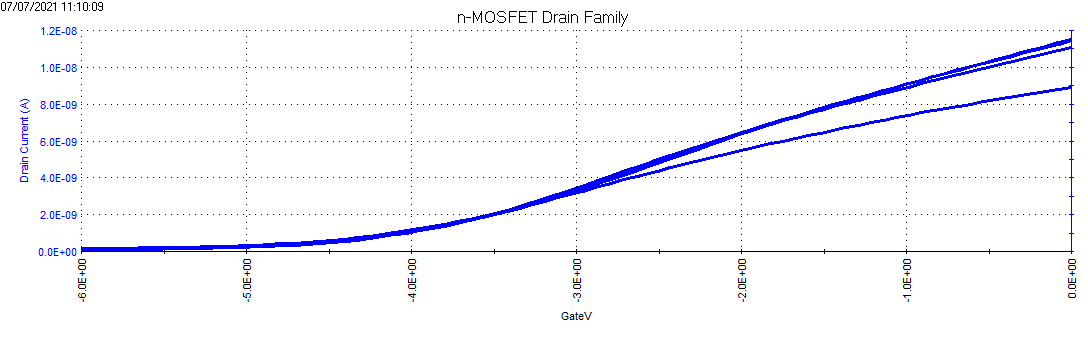

The data file committed next to this chart (first rows):
DrainI(1), DrainV(1), BulkI(1), BulkV(1), GateI(1), GateV(1), DrainI(2), DrainV(2), BulkI(2), BulkV(2), GateI(2), GateV(2), DrainI(3), DrainV(3), BulkI(3), BulkV(3), GateI(3), GateV(3), DrainI(4), DrainV(4), BulkI(4), BulkV(4), GateI(4), GateV(4)
95.8749E-12, 500.0000E-3, 11.0583E-12, -1.0000E+0, -10.2636E-12, -6.0000E+0, 132.1977E-12, 1.0000E+0, 13.1356E-12, -1.0000E+0, -53.4341E-12, -6.0000E+0, 149.6646E-12, 1.5000E+0, 14.9584E-12, -1.0000E+0, -86.6566E-12, -6.0000E+0, 181.9890E-12, 2.0000E+0, 16.2727E-12, -1.0000E+0, 27.7296E-12, -6.0000E+0
97.3901E-12, 500.0000E-3, 11.8214E-12, -1.0000E+0, -5.0910E-12, -5.9240E+0, 130.6404E-12, 1.0000E+0, 13.3476E-12, -1.0000E+0, 1.4692E-12, -5.9240E+0, 141.9203E-12, 1.5000E+0, 12.3725E-12, -1.0000E+0, -9.6328E-12, -5.9240E+0, 169.8674E-12, 2.0000E+0, 13.6867E-12, -1.0000E+0, -1.2641E-12, -5.9240E+0
108.8383E-12, 500.0000E-3, 11.2703E-12, -1.0000E+0, -6.8573E-12, -5.8480E+0, 131.9031E-12, 1.0000E+0, 13.1780E-12, -1.0000E+0, -5.0910E-12, -5.8480E+0, 151.2640E-12, 1.5000E+0, 15.1280E-12, -1.0000E+0, -2.4837E-12, -5.8480E+0, 171.6351E-12, 2.0000E+0, 14.1954E-12, -1.0000E+0, -1.0539E-12, -5.8480E+0
112.2055E-12, 500.0000E-3, 9.0659E-12, -1.0000E+0, -633.3961E-15, -5.7720E+0, 131.1034E-12, 1.0000E+0, 11.5247E-12, -1.0000E+0, 2.2683E-12, -5.7720E+0, 153.2843E-12, 1.5000E+0, 12.9236E-12, -1.0000E+0, 2.3944E-12, -5.7720E+0, 178.9586E-12, 2.0000E+0, 12.7540E-12, -1.0000E+0, 2.5206E-12, -5.7720E+0
116.5406E-12, 500.0000E-3, 10.5920E-12, -1.0000E+0, -5.7218E-12, -5.6960E+0, 143.4355E-12, 1.0000E+0, 13.2204E-12, -1.0000E+0, 3.5299E-12, -5.6960E+0, 160.9866E-12, 1.5000E+0, 12.4997E-12, -1.0000E+0, 2.1421E-12, -5.6960E+0, 180.3896E-12, 2.0000E+0, 12.6693E-12, -1.0000E+0, -507.2331E-15, -5.6960E+0
126.6420E-12, 500.0000E-3, 10.7616E-12, -1.0000E+0, -339.0205E-15, -5.6205E+0, 151.8112E-12, 1.0000E+0, 10.9312E-12, -1.0000E+0, -4.0397E-12, -5.6205E+0, 172.0981E-12, 1.5000E+0, 11.9486E-12, -1.0000E+0, 5.5064E-12, -5.6205E+0, 197.1831E-12, 2.0000E+0, 13.8138E-12, -1.0000E+0, 6.0952E-12, -5.6205E+0
134.9335E-12, 500.0000E-3, 8.9387E-12, -1.0000E+0, 3.5299E-12, -5.5445E+0, 160.3552E-12, 1.0000E+0, 10.8464E-12, -1.0000E+0, 2.4785E-12, -5.5445E+0, 177.0225E-12, 1.5000E+0, 13.8138E-12, -1.0000E+0, 1.0487E-12, -5.5445E+0, 201.1395E-12, 2.0000E+0, 13.5595E-12, -1.0000E+0, -5.1751E-12, -5.5445E+0
144.1931E-12, 500.0000E-3, 10.8464E-12, -1.0000E+0, 5.2541E-12, -5.4685E+0, 161.7021E-12, 1.0000E+0, 12.4149E-12, -1.0000E+0, -1.5585E-12, -5.4685E+0, 182.2415E-12, 1.5000E+0, 11.6094E-12, -1.0000E+0, 2.0580E-12, -5.4685E+0, 216.8808E-12, 2.0000E+0, 13.8138E-12, -1.0000E+0, -1.9791E-12, -5.4685E+0
159.8923E-12, 500.0000E-3, 11.6094E-12, -1.0000E+0, 3.4458E-12, -5.3925E+0, 175.5915E-12, 1.0000E+0, 12.7116E-12, -1.0000E+0, -2.9043E-12, -5.3925E+0, 191.6695E-12, 1.5000E+0, 13.1780E-12, -1.0000E+0, -4.0397E-12, -5.3925E+0, 224.3726E-12, 2.0000E+0, 11.6519E-12, -1.0000E+0, 2.8150E-12, -5.3925E+0
167.3841E-12, 500.0000E-3, 9.9562E-12, -1.0000E+0, 2.9411E-12, -5.3165E+0, 187.7973E-12, 1.0000E+0, 10.4225E-12, -1.0000E+0, -1.1800E-12, -5.3165E+0, 201.0132E-12, 1.5000E+0, 11.7366E-12, -1.0000E+0, -843.6585E-15, -5.3165E+0, 243.7335E-12, 2.0000E+0, 12.2453E-12, -1.0000E+0, -1.6847E-12, -5.3165E+0
186.4083E-12, 500.0000E-3, 10.3800E-12, -1.0000E+0, 1.5534E-12, -5.2405E+0, 204.6749E-12, 1.0000E+0, 10.7616E-12, -1.0000E+0, -2.2734E-12, -5.2405E+0, 219.1536E-12, 1.5000E+0, 13.2628E-12, -1.0000E+0, -2.0632E-12, -5.2405E+0, 257.5387E-12, 2.0000E+0, 12.4573E-12, -1.0000E+0, 2.1842E-12, -5.2405E+0
200.8028E-12, 500.0000E-3, 11.4399E-12, -1.0000E+0, 5.7587E-12, -5.1645E+0, 218.0593E-12, 1.0000E+0, 13.2628E-12, -1.0000E+0, -1.4744E-12, -5.1645E+0, 242.5130E-12, 1.5000E+0, 11.9486E-12, -1.0000E+0, -3.4930E-12, -5.1645E+0, 278.2044E-12, 2.0000E+0, 12.1182E-12, -1.0000E+0, 3.2776E-12, -5.1645E+0
213.9345E-12, 500.0000E-3, 11.2703E-12, -1.0000E+0, 6.3054E-12, -5.0885E+0, 239.5246E-12, 1.0000E+0, 10.1257E-12, -1.0000E+0, 1.3851E-12, -5.0885E+0, 257.2862E-12, 1.5000E+0, 9.7442E-12, -1.0000E+0, -1.5165E-12, -5.0885E+0, 293.7353E-12, 2.0000E+0, 13.8986E-12, -1.0000E+0, 1.0908E-12, -5.0885E+0
233.5059E-12, 500.0000E-3, 10.4649E-12, -1.0000E+0, 1.5534E-12, -5.0125E+0, 251.3937E-12, 1.0000E+0, 11.3551E-12, -1.0000E+0, 333.8441E-15, -5.0125E+0, 283.8443E-12, 1.5000E+0, 11.8638E-12, -1.0000E+0, 2.7729E-12, -5.0125E+0, 321.7665E-12, 2.0000E+0, 10.8040E-12, -1.0000E+0, 3.4878E-12, -5.0125E+0
251.3937E-12, 500.0000E-3, 9.1507E-12, -1.0000E+0, 460.0070E-15, -4.9365E+0, 276.5208E-12, 1.0000E+0, 10.7192E-12, -1.0000E+0, 1.3431E-12, -4.9365E+0, 302.6160E-12, 1.5000E+0, 12.5844E-12, -1.0000E+0, 2.8150E-12, -4.9365E+0, 349.2927E-12, 2.0000E+0, 10.4649E-12, -1.0000E+0, 4.6233E-12, -4.9365E+0
276.1000E-12, 500.0000E-3, 10.8040E-12, -1.0000E+0, 81.5320E-15, -4.8610E+0, 308.8452E-12, 1.0000E+0, 12.3301E-12, -1.0000E+0, -633.3961E-15, -4.8610E+0, 327.2801E-12, 1.5000E+0, 10.8464E-12, -1.0000E+0, -633.3961E-15, -4.8610E+0, 377.0714E-12, 2.0000E+0, 12.6693E-12, -1.0000E+0, 2.4365E-12, -4.8610E+0
307.8351E-12, 500.0000E-3, 11.9062E-12, -1.0000E+0, 712.3330E-15, -4.7850E+0, 330.2264E-12, 1.0000E+0, 12.9236E-12, -1.0000E+0, 544.1203E-15, -4.7850E+0, 359.8991E-12, 1.5000E+0, 12.2030E-12, -1.0000E+0, 6.5998E-12, -4.7850E+0, 409.3116E-12, 2.0000E+0, 13.6019E-12, -1.0000E+0, 10.0903E-12, -4.7850E+0
340.6224E-12, 500.0000E-3, 10.4649E-12, -1.0000E+0, 2.4785E-12, -4.7090E+0, 364.4868E-12, 1.0000E+0, 11.5670E-12, -1.0000E+0, 460.0070E-15, -4.7090E+0, 390.4557E-12, 1.5000E+0, 11.2279E-12, -1.0000E+0, 8.1558E-12, -4.7090E+0, 442.4777E-12, 2.0000E+0, 11.1432E-12, -1.0000E+0, 10.8472E-12, -4.7090E+0
377.7028E-12, 500.0000E-3, 10.2105E-12, -1.0000E+0, 5.2541E-12, -4.6330E+0, 406.4075E-12, 1.0000E+0, 12.5844E-12, -1.0000E+0, -44.6448E-15, -4.6330E+0, 431.1137E-12, 1.5000E+0, 9.0235E-12, -1.0000E+0, 6.3475E-12, -4.6330E+0, 491.6798E-12, 2.0000E+0, 12.9660E-12, -1.0000E+0, 207.6950E-15, -4.6330E+0
426.9048E-12, 500.0000E-3, 9.9986E-12, -1.0000E+0, 1.4692E-12, -4.5570E+0, 464.9532E-12, 1.0000E+0, 12.2453E-12, -1.0000E+0, 3.4878E-12, -4.5570E+0, 484.2300E-12, 1.5000E+0, 10.6768E-12, -1.0000E+0, -885.7082E-15, -4.5570E+0, 540.7134E-12, 2.0000E+0, 14.0683E-12, -1.0000E+0, 3.5299E-12, -4.5570E+0
482.4622E-12, 500.0000E-3, 10.7616E-12, -1.0000E+0, 1.3431E-12, -4.4810E+0, 513.3977E-12, 1.0000E+0, 10.4649E-12, -1.0000E+0, 3.8663E-12, -4.4810E+0, 539.9137E-12, 1.5000E+0, 11.5670E-12, -1.0000E+0, 7.3988E-12, -4.4810E+0, 607.4244E-12, 2.0000E+0, 11.5247E-12, -1.0000E+0, 2.6888E-12, -4.4810E+0
545.8483E-12, 500.0000E-3, 9.6170E-12, -1.0000E+0, 3.1935E-12, -4.4050E+0, 582.8444E-12, 1.0000E+0, 12.8388E-12, -1.0000E+0, 8.5763E-12, -4.4050E+0, 612.6014E-12, 1.5000E+0, 9.6594E-12, -1.0000E+0, 5.8849E-12, -4.4050E+0, 677.1238E-12, 2.0000E+0, 12.0334E-12, -1.0000E+0, 1.5954E-12, -4.4050E+0
622.9553E-12, 500.0000E-3, 10.0409E-12, -1.0000E+0, 5.7587E-12, -4.3290E+0, 663.9920E-12, 1.0000E+0, 12.0334E-12, -1.0000E+0, 7.6932E-12, -4.3290E+0, 693.5806E-12, 1.5000E+0, 11.8214E-12, -1.0000E+0, 964.6450E-15, -4.3290E+0, 756.7562E-12, 2.0000E+0, 12.2030E-12, -1.0000E+0, -927.7717E-15, -4.3290E+0
707.2174E-12, 500.0000E-3, 10.5496E-12, -1.0000E+0, -675.4458E-15, -4.2530E+0, 746.4023E-12, 1.0000E+0, 11.0160E-12, -1.0000E+0, 3.7401E-12, -4.2530E+0, 776.9168E-12, 1.5000E+0, 11.9062E-12, -1.0000E+0, -5.2592E-12, -4.2530E+0, 840.7658E-12, 2.0000E+0, 12.4149E-12, -1.0000E+0, 2.3103E-12, -4.2530E+0
796.3198E-12, 500.0000E-3, 9.3626E-12, -1.0000E+0, 6.8942E-12, -4.1770E+0, 843.2069E-12, 1.0000E+0, 11.8638E-12, -1.0000E+0, 8.3240E-12, -4.1770E+0, 863.8726E-12, 1.5000E+0, 9.4050E-12, -1.0000E+0, -4.3341E-12, -4.1770E+0, 922.0396E-12, 2.0000E+0, 12.2877E-12, -1.0000E+0, -2.5951E-15, -4.1770E+0
896.7863E-12, 500.0000E-3, 9.7866E-12, -1.0000E+0, 7.1465E-12, -4.1015E+0, 938.1598E-12, 1.0000E+0, 11.5670E-12, -1.0000E+0, 11.4780E-12, -4.1015E+0, 968.1270E-12, 1.5000E+0, 11.5247E-12, -1.0000E+0, -3.4509E-12, -4.1015E+0, 1.0115E-9, 2.0000E+0, 12.1182E-12, -1.0000E+0, 4.1186E-12, -4.1015E+0
997.9261E-12, 500.0000E-3, 10.8464E-12, -1.0000E+0, 712.3330E-15, -4.0255E+0, 1.0467E-9, 1.0000E+0, 10.2953E-12, -1.0000E+0, 7.4829E-12, -4.0255E+0, 1.0647E-9, 1.5000E+0, 11.6094E-12, -1.0000E+0, -212.8575E-15, -4.0255E+0, 1.1209E-9, 2.0000E+0, 13.5171E-12, -1.0000E+0, 2.1421E-12, -4.0255E+0
1.1238E-9, 500.0000E-3, 11.2703E-12, -1.0000E+0, -3.0304E-12, -3.9495E+0, 1.1585E-9, 1.0000E+0, 11.4823E-12, -1.0000E+0, 8.3660E-12, -3.9495E+0, 1.1796E-9, 1.5000E+0, 9.9986E-12, -1.0000E+0, 4.4130E-12, -3.9495E+0, 1.2255E-9, 2.0000E+0, 10.5496E-12, -1.0000E+0, 4.5812E-12, -3.9495E+0
1.2450E-9, 500.0000E-3, 12.4997E-12, -1.0000E+0, 4.2027E-12, -3.8735E+0, 1.2787E-9, 1.0000E+0, 11.6519E-12, -1.0000E+0, -2.5951E-15, -3.8735E+0, 1.3024E-9, 1.5000E+0, 9.9986E-12, -1.0000E+0, 2.5626E-12, -3.8735E+0, 1.3445E-9, 2.0000E+0, 12.6693E-12, -1.0000E+0, 11.4360E-12, -3.8735E+0
1.3733E-9, 500.0000E-3, 11.0160E-12, -1.0000E+0, -465.1834E-15, -3.7975E+0, 1.4205E-9, 1.0000E+0, 10.8888E-12, -1.0000E+0, 2.3944E-12, -3.7975E+0, 1.4348E-9, 1.5000E+0, 10.8464E-12, -1.0000E+0, 544.1203E-15, -3.7975E+0, 1.4668E-9, 2.0000E+0, 13.0932E-12, -1.0000E+0, 3.6560E-12, -3.7975E+0
1.5145E-9, 500.0000E-3, 10.4225E-12, -1.0000E+0, 3.5719E-12, -3.7215E+0, 1.5694E-9, 1.0000E+0, 12.8388E-12, -1.0000E+0, 2.6888E-12, -3.7215E+0, 1.5676E-9, 1.5000E+0, 11.3975E-12, -1.0000E+0, 7.6511E-12, -3.7215E+0, 1.6123E-9, 2.0000E+0, 12.4573E-12, -1.0000E+0, 9.7538E-12, -3.7215E+0
1.6674E-9, 500.0000E-3, 10.7192E-12, -1.0000E+0, 9.4174E-12, -3.6455E+0, 1.7256E-9, 1.0000E+0, 10.7192E-12, -1.0000E+0, 3.4037E-12, -3.6455E+0, 1.7098E-9, 1.5000E+0, 12.7964E-12, -1.0000E+0, -212.8575E-15, -3.6455E+0, 1.7471E-9, 2.0000E+0, 12.4149E-12, -1.0000E+0, 1.6374E-12, -3.6455E+0
1.8327E-9, 500.0000E-3, 9.9562E-12, -1.0000E+0, 880.5456E-15, -3.5695E+0, 1.8865E-9, 1.0000E+0, 10.2105E-12, -1.0000E+0, 10.8472E-12, -3.5695E+0, 1.8655E-9, 1.5000E+0, 12.3301E-12, -1.0000E+0, 3.3617E-12, -3.5695E+0, 1.8968E-9, 2.0000E+0, 12.1606E-12, -1.0000E+0, 5.3382E-12, -3.5695E+0
1.9963E-9, 500.0000E-3, 9.7442E-12, -1.0000E+0, 2.1842E-12, -3.4935E+0, 2.0634E-9, 1.0000E+0, 12.4573E-12, -1.0000E+0, 13.3284E-12, -3.4935E+0, 2.0277E-9, 1.5000E+0, 10.7616E-12, -1.0000E+0, 16.3563E-12, -3.4935E+0, 2.0588E-9, 2.0000E+0, 12.3725E-12, -1.0000E+0, 9.3333E-12, -3.4935E+0
2.1715E-9, 500.0000E-3, 9.1930E-12, -1.0000E+0, 8.1137E-12, -3.4175E+0, 2.2510E-9, 1.0000E+0, 10.6768E-12, -1.0000E+0, 9.5856E-12, -3.4175E+0, 2.1993E-9, 1.5000E+0, 12.2030E-12, -1.0000E+0, 2.1000E-12, -3.4175E+0, 2.2343E-9, 2.0000E+0, 13.5171E-12, -1.0000E+0, 9.7959E-12, -3.4175E+0
2.3525E-9, 500.0000E-3, 9.6594E-12, -1.0000E+0, 6.3475E-12, -3.3420E+0, 2.4409E-9, 1.0000E+0, 10.7192E-12, -1.0000E+0, 4.7074E-12, -3.3420E+0, 2.3882E-9, 1.5000E+0, 12.0334E-12, -1.0000E+0, 7.2306E-12, -3.3420E+0, 2.3970E-9, 2.0000E+0, 9.9137E-12, -1.0000E+0, 11.4780E-12, -3.3420E+0
2.5328E-9, 500.0000E-3, 10.3800E-12, -1.0000E+0, 6.3895E-12, -3.2660E+0, 2.6408E-9, 1.0000E+0, 11.9062E-12, -1.0000E+0, 6.3895E-12, -3.2660E+0, 2.5827E-9, 1.5000E+0, 9.6594E-12, -1.0000E+0, 5.5064E-12, -3.2660E+0, 2.5957E-9, 2.0000E+0, 12.0334E-12, -1.0000E+0, 7.6091E-12, -3.2660E+0
2.7221E-9, 500.0000E-3, 10.8464E-12, -1.0000E+0, 7.2306E-12, -3.1900E+0, 2.8563E-9, 1.0000E+0, 11.7366E-12, -1.0000E+0, 11.2257E-12, -3.1900E+0, 2.7846E-9, 1.5000E+0, 12.6693E-12, -1.0000E+0, 9.6697E-12, -3.1900E+0, 2.7885E-9, 2.0000E+0, 12.6269E-12, -1.0000E+0, 7.9455E-12, -3.1900E+0
2.9119E-9, 500.0000E-3, 10.2953E-12, -1.0000E+0, 8.1558E-12, -3.1140E+0, 3.0824E-9, 1.0000E+0, 10.2953E-12, -1.0000E+0, 5.1700E-12, -3.1140E+0, 2.9979E-9, 1.5000E+0, 10.9736E-12, -1.0000E+0, 544.1203E-15, -3.1140E+0, 2.9820E-9, 2.0000E+0, 13.0508E-12, -1.0000E+0, 8.1978E-12, -3.1140E+0
3.0964E-9, 500.0000E-3, 10.3800E-12, -1.0000E+0, 1.4272E-12, -3.0380E+0, 3.3083E-9, 1.0000E+0, 14.5769E-12, -1.0000E+0, 4.7494E-12, -3.0380E+0, 3.2099E-9, 1.5000E+0, 9.7866E-12, -1.0000E+0, 1.7636E-12, -3.0380E+0, 3.1906E-9, 2.0000E+0, 11.5247E-12, -1.0000E+0, 6.3895E-12, -3.0380E+0
3.2831E-9, 500.0000E-3, 9.6594E-12, -1.0000E+0, 8.7866E-12, -2.9620E+0, 3.5530E-9, 1.0000E+0, 10.4649E-12, -1.0000E+0, 4.5812E-12, -2.9620E+0, 3.4325E-9, 1.5000E+0, 12.7964E-12, -1.0000E+0, 4.7915E-12, -2.9620E+0, 3.4083E-9, 2.0000E+0, 11.8214E-12, -1.0000E+0, 12.3191E-12, -2.9620E+0
3.4783E-9, 500.0000E-3, 9.4050E-12, -1.0000E+0, 15.3049E-12, -2.8860E+0, 3.7901E-9, 1.0000E+0, 11.9910E-12, -1.0000E+0, 6.3054E-12, -2.8860E+0, 3.6685E-9, 1.5000E+0, 11.5247E-12, -1.0000E+0, 4.4551E-12, -2.8860E+0, 3.6253E-9, 2.0000E+0, 9.3202E-12, -1.0000E+0, 8.7866E-12, -2.8860E+0
3.6470E-9, 500.0000E-3, 10.8464E-12, -1.0000E+0, 3.3617E-12, -2.8100E+0, 4.0321E-9, 1.0000E+0, 14.1954E-12, -1.0000E+0, 7.2726E-12, -2.8100E+0, 3.9024E-9, 1.5000E+0, 11.0583E-12, -1.0000E+0, 6.3895E-12, -2.8100E+0, 3.8396E-9, 2.0000E+0, 12.7116E-12, -1.0000E+0, 11.8565E-12, -2.8100E+0
3.8304E-9, 500.0000E-3, 10.1257E-12, -1.0000E+0, 4.2027E-12, -2.7340E+0, 4.2816E-9, 1.0000E+0, 12.2877E-12, -1.0000E+0, 7.7352E-12, -2.7340E+0, 4.1447E-9, 1.5000E+0, 10.3800E-12, -1.0000E+0, 3.4037E-12, -2.7340E+0, 4.0724E-9, 2.0000E+0, 12.8812E-12, -1.0000E+0, 11.5201E-12, -2.7340E+0
4.0101E-9, 500.0000E-3, 9.7442E-12, -1.0000E+0, 7.1885E-12, -2.6580E+0, 4.5194E-9, 1.0000E+0, 10.2529E-12, -1.0000E+0, 4.1607E-12, -2.6580E+0, 4.3906E-9, 1.5000E+0, 11.3127E-12, -1.0000E+0, 5.6326E-12, -2.6580E+0, 4.3109E-9, 2.0000E+0, 8.8116E-12, -1.0000E+0, 13.5387E-12, -2.6580E+0
4.1970E-9, 500.0000E-3, 10.5920E-12, -1.0000E+0, 838.4821E-15, -2.5825E+0, 4.7509E-9, 1.0000E+0, 13.0084E-12, -1.0000E+0, 333.8441E-15, -2.5825E+0, 4.6380E-9, 1.5000E+0, 11.7366E-12, -1.0000E+0, -591.3325E-15, -2.5825E+0, 4.5415E-9, 2.0000E+0, 10.8464E-12, -1.0000E+0, 11.0154E-12, -2.5825E+0
4.3688E-9, 500.0000E-3, 11.1432E-12, -1.0000E+0, 1.0908E-12, -2.5065E+0, 4.9844E-9, 1.0000E+0, 10.0409E-12, -1.0000E+0, 5.7587E-12, -2.5065E+0, 4.8698E-9, 1.5000E+0, 11.8214E-12, -1.0000E+0, 5.4223E-12, -2.5065E+0, 4.7828E-9, 2.0000E+0, 12.2877E-12, -1.0000E+0, 13.4125E-12, -2.5065E+0
4.5491E-9, 500.0000E-3, 10.0409E-12, -1.0000E+0, 3.3617E-12, -2.4305E+0, 5.2109E-9, 1.0000E+0, 11.1007E-12, -1.0000E+0, -633.3961E-15, -2.4305E+0, 5.1246E-9, 1.5000E+0, 12.1606E-12, -1.0000E+0, 4.7915E-12, -2.4305E+0, 5.0247E-9, 2.0000E+0, 8.5572E-12, -1.0000E+0, 10.8052E-12, -2.4305E+0
4.7177E-9, 500.0000E-3, 9.2355E-12, -1.0000E+0, 6.2634E-12, -2.3545E+0, 5.4435E-9, 1.0000E+0, 12.2030E-12, -1.0000E+0, 7.6511E-12, -2.3545E+0, 5.3716E-9, 1.5000E+0, 9.8714E-12, -1.0000E+0, 7.9876E-12, -2.3545E+0, 5.2643E-9, 2.0000E+0, 12.4149E-12, -1.0000E+0, 6.4736E-12, -2.3545E+0
4.8801E-9, 500.0000E-3, 10.6344E-12, -1.0000E+0, 3.9504E-12, -2.2785E+0, 5.6647E-9, 1.0000E+0, 10.8464E-12, -1.0000E+0, 9.0810E-12, -2.2785E+0, 5.6124E-9, 1.5000E+0, 10.5496E-12, -1.0000E+0, 5.0438E-12, -2.2785E+0, 5.5008E-9, 2.0000E+0, 12.2877E-12, -1.0000E+0, 5.2541E-12, -2.2785E+0
5.0491E-9, 500.0000E-3, 10.6768E-12, -1.0000E+0, 7.1885E-12, -2.2025E+0, 5.8797E-9, 1.0000E+0, 10.1681E-12, -1.0000E+0, 10.8472E-12, -2.2025E+0, 5.8398E-9, 1.5000E+0, 12.6269E-12, -1.0000E+0, 3.0673E-12, -2.2025E+0, 5.7435E-9, 2.0000E+0, 10.4649E-12, -1.0000E+0, 6.8101E-12, -2.2025E+0
5.2162E-9, 500.0000E-3, 9.6170E-12, -1.0000E+0, -1.2641E-12, -2.1265E+0, 6.0864E-9, 1.0000E+0, 12.5421E-12, -1.0000E+0, 2.0159E-12, -2.1265E+0, 6.0826E-9, 1.5000E+0, 10.7192E-12, -1.0000E+0, 3.3617E-12, -2.1265E+0, 5.9875E-9, 2.0000E+0, 10.6768E-12, -1.0000E+0, -843.6585E-15, -2.1265E+0
5.3853E-9, 500.0000E-3, 11.9486E-12, -1.0000E+0, 7.8194E-12, -2.0505E+0, 6.2965E-9, 1.0000E+0, 10.4649E-12, -1.0000E+0, 586.1700E-15, -2.0505E+0, 6.2991E-9, 1.5000E+0, 10.9736E-12, -1.0000E+0, 5.1279E-12, -2.0505E+0, 6.2180E-9, 2.0000E+0, 10.8888E-12, -1.0000E+0, 3.6981E-12, -2.0505E+0
5.5389E-9, 500.0000E-3, 11.0583E-12, -1.0000E+0, 9.4174E-12, -1.9745E+0, 6.5114E-9, 1.0000E+0, 11.1855E-12, -1.0000E+0, 6.4736E-12, -1.9745E+0, 6.5242E-9, 1.5000E+0, 11.2279E-12, -1.0000E+0, 8.3660E-12, -1.9745E+0, 6.4442E-9, 2.0000E+0, 10.2953E-12, -1.0000E+0, 6.1372E-12, -1.9745E+0
5.6937E-9, 500.0000E-3, 10.3377E-12, -1.0000E+0, 12.0247E-12, -1.8985E+0, 6.7066E-9, 1.0000E+0, 11.2703E-12, -1.0000E+0, 6.3054E-12, -1.8985E+0, 6.7223E-9, 1.5000E+0, 11.4399E-12, -1.0000E+0, 6.2634E-12, -1.8985E+0, 6.6668E-9, 2.0000E+0, 13.0084E-12, -1.0000E+0, -801.6088E-15, -1.8985E+0
5.8451E-9, 500.0000E-3, 11.3127E-12, -1.0000E+0, 11.5201E-12, -1.8230E+0, 6.9092E-9, 1.0000E+0, 11.3975E-12, -1.0000E+0, 7.1044E-12, -1.8230E+0, 6.9492E-9, 1.5000E+0, 9.7866E-12, -1.0000E+0, 2.3944E-12, -1.8230E+0, 6.8876E-9, 2.0000E+0, 11.7366E-12, -1.0000E+0, 5.2541E-12, -1.8230E+0
5.9915E-9, 500.0000E-3, 9.5746E-12, -1.0000E+0, 13.4546E-12, -1.7470E+0, 7.1063E-9, 1.0000E+0, 11.9486E-12, -1.0000E+0, 9.3753E-12, -1.7470E+0, 7.1574E-9, 1.5000E+0, 11.5247E-12, -1.0000E+0, 712.3330E-15, -1.7470E+0, 7.1001E-9, 2.0000E+0, 10.8040E-12, -1.0000E+0, 4.9597E-12, -1.7470E+0
6.1557E-9, 500.0000E-3, 11.1007E-12, -1.0000E+0, 10.9734E-12, -1.6710E+0, 7.2960E-9, 1.0000E+0, 11.9910E-12, -1.0000E+0, 4.4971E-12, -1.6710E+0, 7.3526E-9, 1.5000E+0, 9.3626E-12, -1.0000E+0, 1.0487E-12, -1.6710E+0, 7.3151E-9, 2.0000E+0, 13.0932E-12, -1.0000E+0, 670.2694E-15, -1.6710E+0
6.2888E-9, 500.0000E-3, 10.9312E-12, -1.0000E+0, 15.9778E-12, -1.5950E+0, 7.4888E-9, 1.0000E+0, 11.9910E-12, -1.0000E+0, 8.9127E-12, -1.5950E+0, 7.5478E-9, 1.5000E+0, 10.3800E-12, -1.0000E+0, 8.4081E-12, -1.5950E+0, 7.5289E-9, 2.0000E+0, 12.2877E-12, -1.0000E+0, 5.8849E-12, -1.5950E+0
6.4324E-9, 500.0000E-3, 10.1257E-12, -1.0000E+0, 5.5064E-12, -1.5190E+0, 7.6829E-9, 1.0000E+0, 11.2703E-12, -1.0000E+0, 5.4223E-12, -1.5190E+0, 7.7572E-9, 1.5000E+0, 12.0334E-12, -1.0000E+0, 2.9832E-12, -1.5190E+0, 7.7292E-9, 2.0000E+0, 9.8714E-12, -1.0000E+0, 5.5905E-12, -1.5190E+0
... 20 more rows
